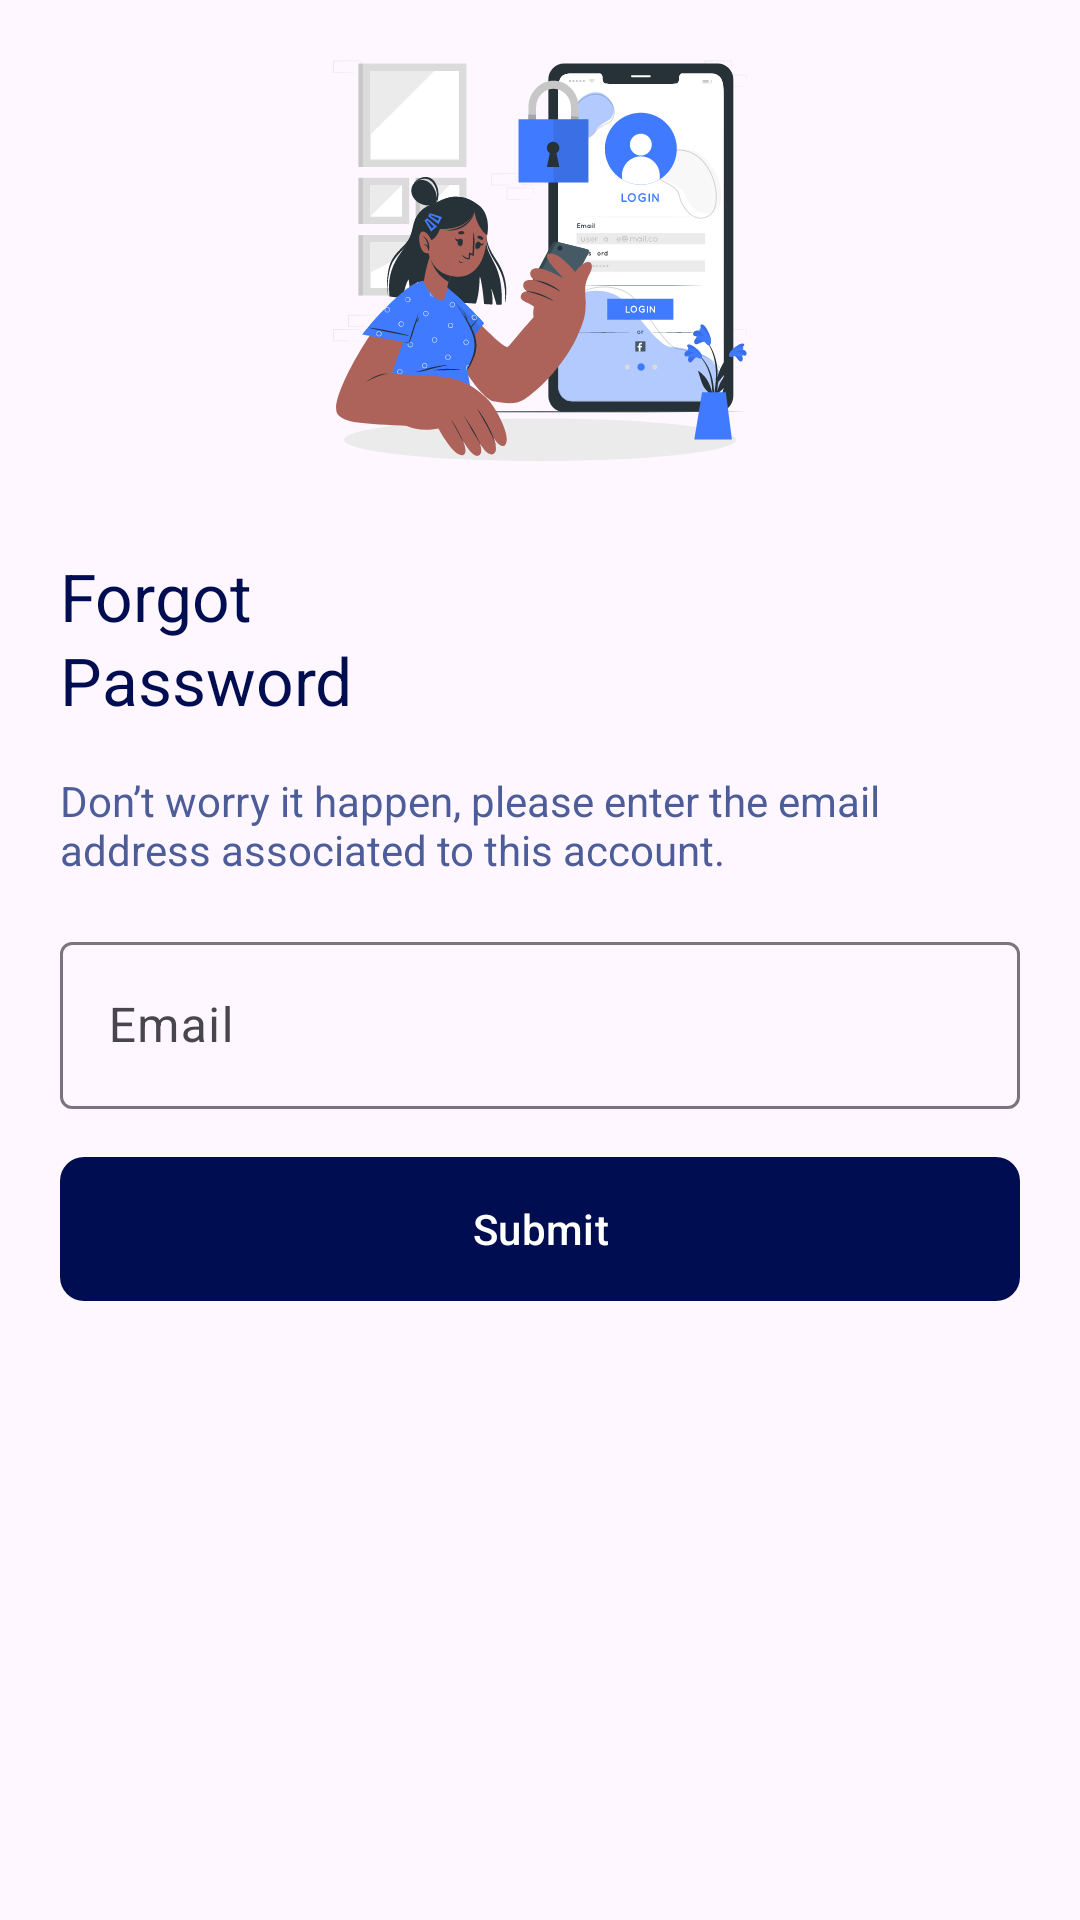

Android layout source for this screen:
<!-- AndroidManifest.xml: application theme Theme.SchoolLogging -->
<!-- res/layout/forgot_password_request_otp_fragment.xml -->
<?xml version="1.0" encoding="utf-8"?>
<androidx.constraintlayout.widget.ConstraintLayout xmlns:android="http://schemas.android.com/apk/res/android"
    xmlns:app="http://schemas.android.com/apk/res-auto"
    xmlns:tools="http://schemas.android.com/tools"
    android:layout_width="match_parent"
    android:layout_height="match_parent"
    tools:context=".presentations.auth.screens.forgot_password.ForgotPasswordRequest">

    <com.google.android.material.imageview.ShapeableImageView
        android:id="@+id/auth_img_label"
        android:layout_width="wrap_content"
        android:layout_height="wrap_content"
        android:layout_marginTop="20dp"
        app:layout_constraintEnd_toEndOf="@id/guidelineEnd"
        app:layout_constraintStart_toStartOf="@id/guidelineStart"
        app:layout_constraintTop_toTopOf="parent"
        app:srcCompat="@drawable/sign_in_svg_label" />

    <com.google.android.material.textview.MaterialTextView
        android:id="@+id/auth_title_text"
        android:layout_width="0dp"
        android:layout_height="wrap_content"
        android:layout_marginTop="30dp"
        android:text="@string/forgot_password"
        android:textAppearance="?textAppearanceTitleLarge"
        android:textColor="?colorPrimary"
        app:fontFamily="@font/roboto_bold"
        app:layout_constraintEnd_toEndOf="@id/guidelineEnd"
        app:layout_constraintStart_toStartOf="@id/guidelineStart"
        app:layout_constraintTop_toBottomOf="@id/auth_img_label" />


    <com.google.android.material.textview.MaterialTextView
        android:id="@+id/auth_forgot_password_label"
        android:layout_width="0dp"
        android:layout_height="wrap_content"
        android:layout_marginTop="16dp"
        android:text="Don’t worry it happen, please enter the email address associated to this account."
        android:textColor="@color/blue_300"
        app:fontFamily="@font/roboto_bold"
        app:layout_constraintEnd_toEndOf="@id/guidelineEnd"
        app:layout_constraintStart_toStartOf="@id/guidelineStart"
        app:layout_constraintTop_toBottomOf="@id/auth_title_text" />


    <com.google.android.material.textfield.TextInputLayout
        android:id="@+id/emailInputLayout"
        android:layout_width="0dp"
        android:layout_height="wrap_content"
        android:layout_marginTop="16dp"
        android:hint="Email"
        app:hintEnabled="true"
        app:layout_constraintEnd_toEndOf="@id/guidelineEnd"
        app:layout_constraintStart_toStartOf="@id/guidelineStart"
        app:layout_constraintTop_toBottomOf="@id/auth_forgot_password_label">

        <com.google.android.material.textfield.TextInputEditText
            android:id="@+id/emailInput"
            android:layout_width="match_parent"
            android:layout_height="wrap_content"
            android:inputType="textEmailAddress" />

    </com.google.android.material.textfield.TextInputLayout>

    <com.google.android.material.button.MaterialButton
        android:id="@+id/auth_forgot_submit"
        style="@style/ElevatedButton"
        android:text="@string/submit"
        app:layout_constraintEnd_toEndOf="@id/guidelineEnd"
        app:layout_constraintStart_toStartOf="@id/guidelineStart"
        app:layout_constraintTop_toBottomOf="@id/emailInputLayout" />

    <androidx.constraintlayout.widget.Guideline
        android:id="@+id/guidelineEnd"
        android:layout_width="wrap_content"
        android:layout_height="wrap_content"
        android:orientation="vertical"
        app:layout_constraintGuide_end="@dimen/edgeGuideline" />

    <androidx.constraintlayout.widget.Guideline
        android:id="@+id/guidelineStart"
        android:layout_width="wrap_content"
        android:layout_height="wrap_content"
        android:orientation="vertical"
        app:layout_constraintGuide_begin="@dimen/edgeGuideline" />

</androidx.constraintlayout.widget.ConstraintLayout>
<!-- resources referenced by this layout -->
<resources>
  <color name="blue_300">#4d5d99</color>
  <dimen name="edgeGuideline">20dp</dimen>
  <!-- drawable sign_in_svg_label: vector/xml drawable (drawable, 128946 chars, omitted) -->
  <string name="forgot_password">Forgot\nPassword</string>
  <string name="submit">Submit</string>
  <style name="ElevatedButton" parent="Widget.Material3.Button">
          <item name="android:insetBottom">0dp</item>
          <item name="android:insetTop">0dp</item>
          <item name="elevation">0dp</item>
          <item name="android:layout_width">0dp</item>
          <item name="android:layout_height">wrap_content</item>
          <item name="cornerRadius">8dp</item>
          <item name="android:layout_marginTop">16dp</item>
          <item name="android:layout_marginBottom">20dp</item>
      </style>
  <style name="Theme.SchoolLogging" parent="Base.Theme.SchoolLogging" />
  <style name="Base.Theme.SchoolLogging" parent="Theme.Material3.DayNight.NoActionBar">
          
          <item name="colorPrimary">@color/blue_800</item>
          <item name="colorOnPrimaryContainer">@color/white</item>
      </style>
  <color name="blue_800">#000d50</color>
  <color name="white">#FFFFFFFF</color>
</resources>
